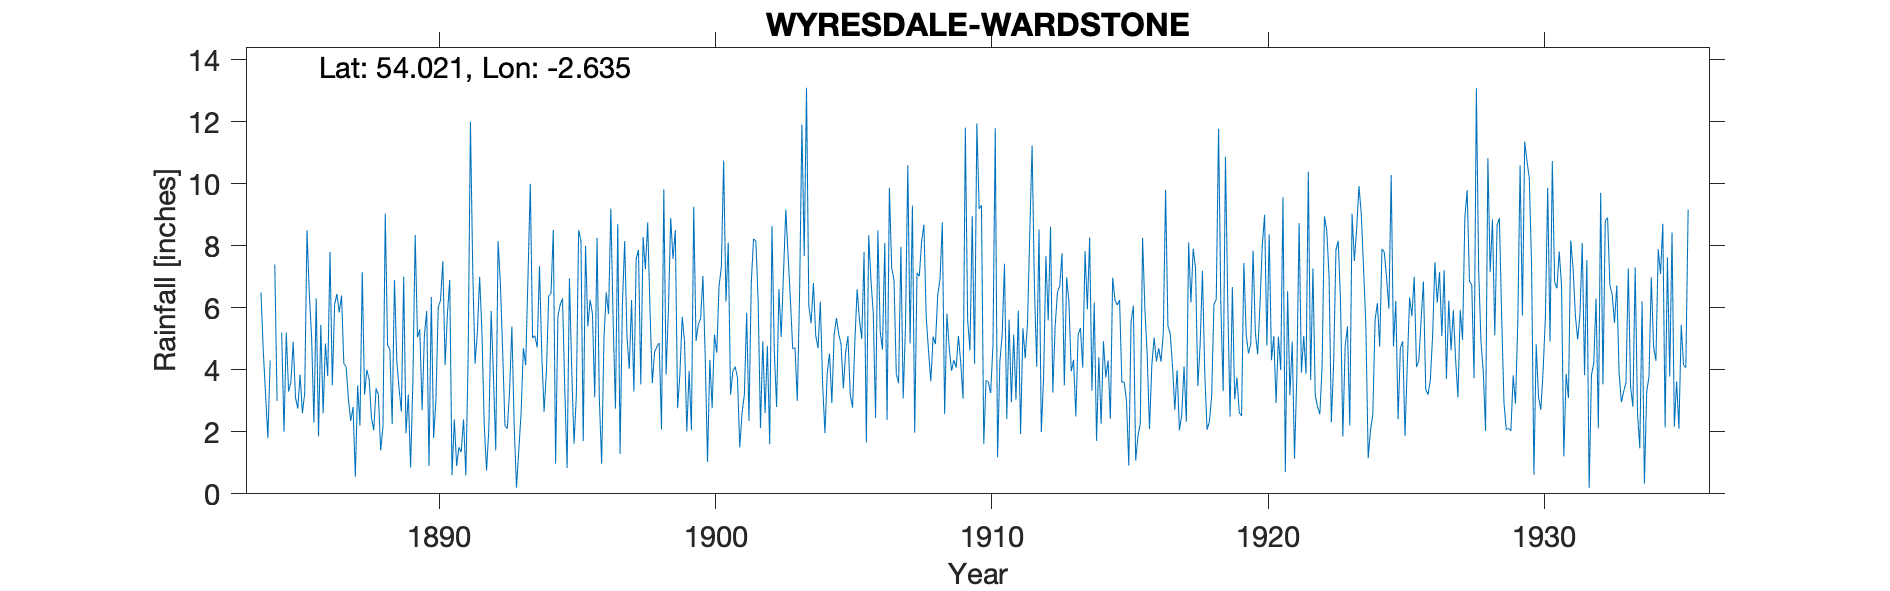

Data behind this chart, as committed beside it:
WYRESDALE WARDSTONE, , , , , , , , , , , , , , , , , , , , , , , 
Grid ref, SD585585, Long, -2.635, Lat, 54.02, Elevation, 1440, ft, , , , , , , , , , , , , , , 
Station no, 3066, , , , , , , , , , , , , , , , , , , , , , 
, 1880, 1881, 1882, 1883, 1884, 1885, 1886, 1887, 1888, 1889, 1890, 1891, 1892, 1893, 1894, 1895, 1896, 1897, 1898, 1899, 1900, 1901, 1902
January, , , , , 6.5, 3.3, 6.3, 4.2, 2.45, 3.4, 5.9, 2.4, 5.2, 3.3, 4.72, 3.35, 5.81, 1.29, 8.75, 8.5, 7.03, 3.2, 6.2
February, , , , , 4.6, 3.6, 1.85, 4.1, 2.05, 2.65, 0.9, 0.9, 2.2, 5.4, 7.35, 0.83, 3.11, 6.08, 5.95, 2.76, 4.4, 3.95, 2.12
March, , , , , 3.2, 4.9, 5.45, 3.05, 3.4, 7, 6.35, 1.5, 0.75, 2.2, 4.46, 6.95, 8.26, 8.15, 3.57, 3.88, 1.03, 4.1, 4.92
April, , , , , 1.8, 3.1, 2.6, 2.35, 3.2, 1.95, 1.8, 1.35, 2.1, 0.2, 2.65, 4, 3.05, 5.07, 4.57, 5.71, 4.32, 3.75, 2.6
May, , , , , 4.3, 2.75, 4.85, 2.8, 1.4, 3.2, 3, 2.4, 5.9, 1.4, 3.93, 1.62, 0.97, 4.03, 4.75, 4.92, 2.76, 1.5, 4.77
June, , , , , , 3.85, 3.8, 0.55, 2.16, 0.85, 6, 0.6, 3.8, 2.6, 6.38, 3.15, 5, 6.25, 4.86, 2.01, 5.14, 2.61, 1.6
July, , , , , 7.4, 2.6, 7.8, 3.5, 9.04, 3.65, 6.25, 4.4, 1.4, 4.7, 6.46, 8.5, 6.5, 3.3, 2.08, 3.97, 4.55, 3.2, 8.64
August, , , , , 3, 3.25, 3.5, 2.2, 4.8, 8.35, 7.5, 12, 8.15, 4.15, 8.51, 8.17, 5.8, 7.57, 9.82, 2.06, 6.7, 5.84, 4.6
September, , , , , , 8.5, 6.1, 7.15, 4.65, 5.05, 4.15, 7.2, 6.8, 7, 0.97, 1.7, 9.2, 7.87, 3.85, 9.26, 7.31, 2.35, 2.8
October, , , , , 5.2, 6.45, 6.45, 3.2, 2.25, 5.3, 5.8, 4.2, 4.6, 10, 5.72, 8, 5.55, 3.53, 5.93, 4.93, 10.75, 6.8, 6.6
November, , , , , 2, 5.05, 5.85, 4, 6.9, 2.7, 6.9, 5.2, 2.2, 5.03, 6.1, 5.4, 2.75, 8.28, 8.9, 5.46, 6.2, 8.22, 5.06
December, , , , , 5.2, 2.3, 6.4, 3.69, 4.3, 5.1, 0.6, 7, 2.1, 5.1, 6.3, 6.26, 8.7, 7.25, 7.58, 5.65, 8.1, 8.16, 7.1
Total, , , , , , 49.65, 60.95, 40.79, 46.6, 49.2, 55.15, 49.15, 45.2, 51.08, 63.55, 57.93, 64.7, 68.67, 70.61, 59.11, 68.29, 53.68, 57.01
